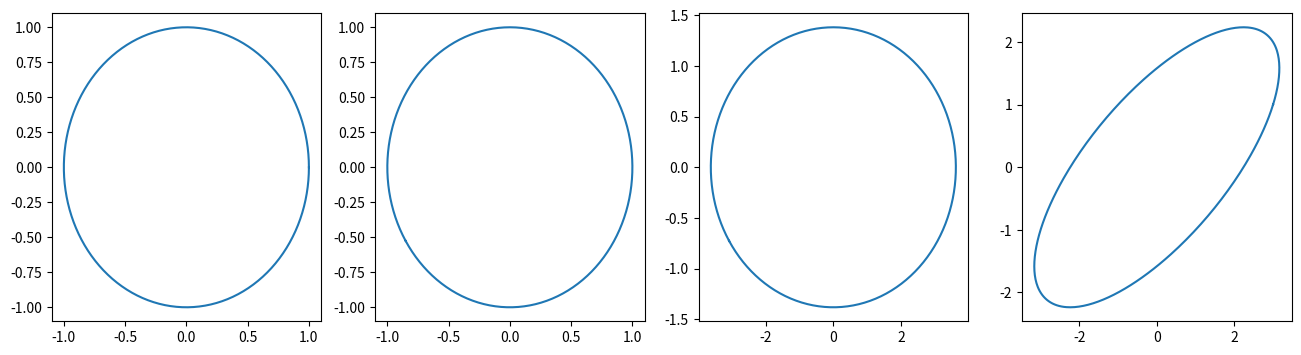

This chart was generated by the following Python code:
# -*- coding: utf-8 -*-
import numpy as np
import matplotlib.pyplot as plt
import os

np.set_printoptions(precision=6, suppress=True)

def unit_circle_points(num=400):
    t = np.linspace(0, 2 * np.pi, num)
    return np.vstack([np.cos(t), np.sin(t)])

def main():
    A = np.array([[3.0, 1.0],
                  [1.0, 2.0]])

    U, s, Vt = np.linalg.svd(A)
    S = np.diag(s)

    circle = unit_circle_points()
    p0 = np.array([1.0, 0.0])

    # ===== 保存为 CSV =====
    os.makedirs("data", exist_ok=True)

    np.savetxt("data/exp2_matrix_A.csv", A, delimiter=",")
    np.savetxt("data/exp2_U.csv", U, delimiter=",")
    np.savetxt("data/exp2_S.csv", S, delimiter=",")
    np.savetxt("data/exp2_Vt.csv", Vt, delimiter=",")

    circle_T = circle.T  # 转置为 (n,2) 方便CSV
    np.savetxt("data/exp2_circle.csv", circle_T, delimiter=",", header="x,y", comments="")
    np.savetxt("data/exp2_p0.csv", p0.reshape(1, -1), delimiter=",", header="x,y", comments="")

    # 原流程
    circle_vt = Vt @ circle
    circle_s = S @ circle_vt
    circle_u = U @ circle_s

    fig, axes = plt.subplots(1, 4, figsize=(16, 4))
    axes[0].plot(circle[0], circle[1])
    axes[1].plot(circle_vt[0], circle_vt[1])
    axes[2].plot(circle_s[0], circle_s[1])
    axes[3].plot(circle_u[0], circle_u[1])
    plt.show()

if __name__ == "__main__":
    main()
